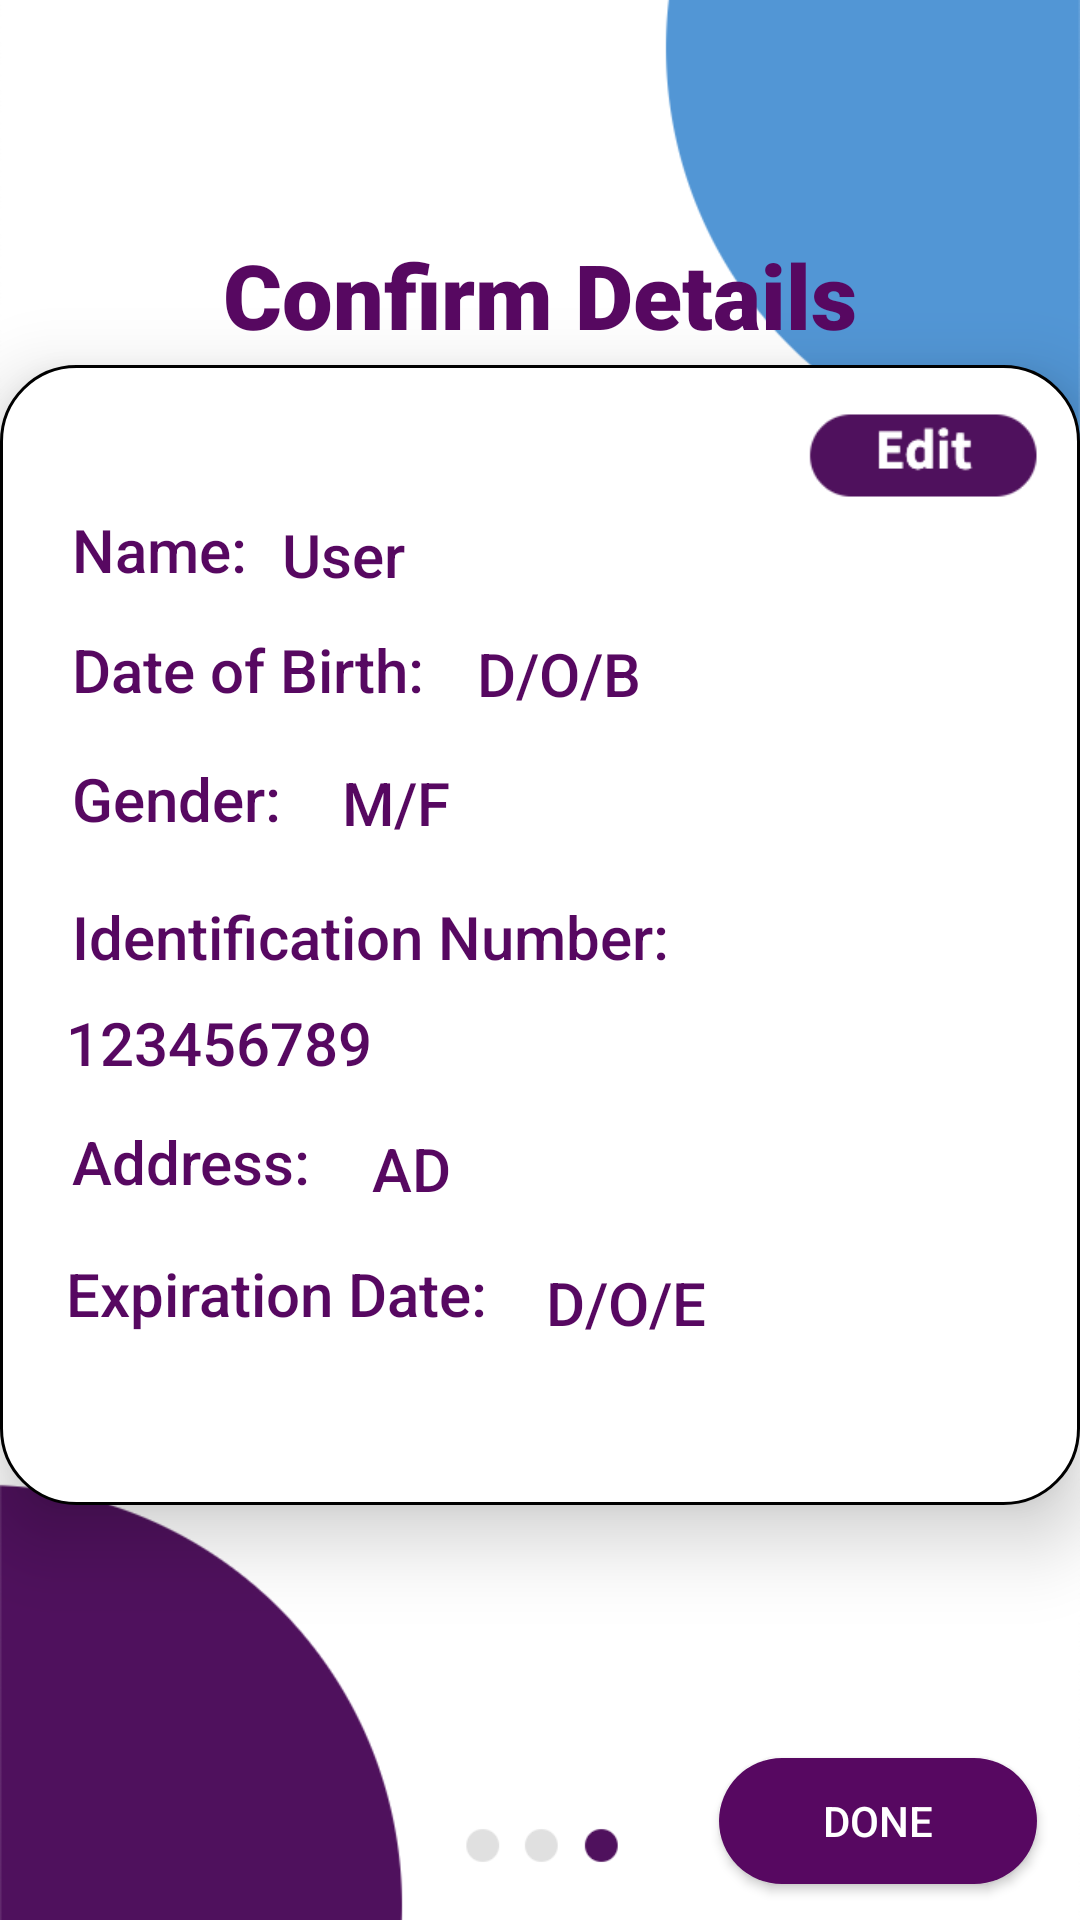

This screen was rendered from an Android layout file. Write that file and the resources it references.
<!-- AndroidManifest.xml: application theme Theme.Autone -->
<!-- res/layout/activity_user_confirm_detail_before_account.xml -->
<?xml version="1.0" encoding="utf-8"?>
<androidx.constraintlayout.widget.ConstraintLayout xmlns:android="http://schemas.android.com/apk/res/android"
    xmlns:app="http://schemas.android.com/apk/res-auto"
    xmlns:tools="http://schemas.android.com/tools"
    android:layout_width="match_parent"
    android:layout_height="match_parent"
    tools:context=".user_confirm_detail">

    <ImageView
        android:id="@+id/imageView75"
        android:layout_width="fill_parent"
        android:layout_height="fill_parent"
        android:scaleType="centerCrop"
        app:layout_constraintEnd_toEndOf="parent"
        app:layout_constraintHorizontal_bias="0.0"
        app:layout_constraintStart_toStartOf="parent"
        app:layout_constraintTop_toTopOf="parent"
        app:srcCompat="@drawable/autone_main_background" />

    <TextView
        android:id="@+id/textView74"
        android:layout_width="250dp"
        android:layout_height="wrap_content"
        android:fontFamily="sans-serif-black"
        android:text="Confirm Details"
        android:textColor="#570861"
        android:textSize="30sp"
        android:gravity="center"
        app:layout_constraintBottom_toBottomOf="parent"
        app:layout_constraintEnd_toEndOf="parent"
        app:layout_constraintStart_toStartOf="parent"
        app:layout_constraintTop_toTopOf="parent"
        app:layout_constraintVertical_bias="0.13" />

    <View
        android:id="@+id/friendWhiteBoxViewTwo"
        android:layout_width="360dp"
        android:layout_height="380dp"
        android:background="@drawable/notifications_textbox"
        android:elevation="15dp"
        app:layout_constraintBottom_toBottomOf="parent"
        app:layout_constraintEnd_toEndOf="parent"
        app:layout_constraintHorizontal_bias="0.484"
        app:layout_constraintStart_toStartOf="parent"
        app:layout_constraintTop_toTopOf="parent"
        app:layout_constraintVertical_bias="0.468" />

    <TextView
        android:id="@+id/textView75"
        android:layout_width="70dp"
        android:layout_height="31dp"
        android:layout_marginStart="24dp"
        android:layout_marginTop="48dp"
        android:fontFamily="sans-serif-medium"
        android:text="Name: "
        android:textColor="#570861"
        android:textSize="20sp"
        android:translationZ="16dp"
        app:layout_constraintStart_toStartOf="@+id/friendWhiteBoxViewTwo"
        app:layout_constraintTop_toTopOf="@+id/friendWhiteBoxViewTwo" />

    <TextView
        android:id="@+id/textView79"
        android:layout_width="135dp"
        android:layout_height="30dp"
        android:layout_marginStart="24dp"
        android:fontFamily="sans-serif-medium"
        android:text="Date of Birth: "
        android:textColor="#570861"
        android:textSize="20sp"
        android:translationZ="16dp"
        app:layout_constraintBottom_toBottomOf="@+id/friendWhiteBoxViewTwo"
        app:layout_constraintStart_toStartOf="@+id/friendWhiteBoxViewTwo"
        app:layout_constraintTop_toTopOf="@+id/friendWhiteBoxViewTwo"
        app:layout_constraintVertical_bias="0.251" />

    <EditText
        android:id="@+id/textView88"
        android:layout_width="127dp"
        android:layout_height="30dp"
        android:background="@android:color/transparent"
        android:fontFamily="sans-serif-medium"
        android:text="D/O/B"
        android:textColor="#570861"
        android:textSize="20sp"
        android:translationZ="16dp"
        app:layout_constraintBottom_toBottomOf="@+id/friendWhiteBoxViewTwo"
        app:layout_constraintStart_toEndOf="@+id/textView79"
        app:layout_constraintTop_toTopOf="@+id/friendWhiteBoxViewTwo"
        app:layout_constraintVertical_bias="0.251" />

    <TextView
        android:id="@+id/textView80"
        android:layout_width="90dp"
        android:layout_height="30dp"
        android:layout_marginStart="24dp"
        android:fontFamily="sans-serif-medium"
        android:text="Gender: "
        android:textColor="#570861"
        android:textSize="20sp"
        android:translationZ="16dp"
        app:layout_constraintBottom_toBottomOf="@+id/friendWhiteBoxViewTwo"
        app:layout_constraintStart_toStartOf="@+id/friendWhiteBoxViewTwo"
        app:layout_constraintTop_toTopOf="@+id/friendWhiteBoxViewTwo"
        app:layout_constraintVertical_bias="0.374" />

    <EditText
        android:id="@+id/textView89"
        android:layout_width="81dp"
        android:layout_height="30dp"
        android:background="@android:color/transparent"
        android:fontFamily="sans-serif-medium"
        android:text="M/F"
        android:textColor="#570861"
        android:textSize="20sp"
        android:translationZ="16dp"
        app:layout_constraintBottom_toBottomOf="@+id/friendWhiteBoxViewTwo"
        app:layout_constraintEnd_toEndOf="parent"
        app:layout_constraintHorizontal_bias="0.0"
        app:layout_constraintStart_toEndOf="@+id/textView80"
        app:layout_constraintTop_toTopOf="@+id/friendWhiteBoxViewTwo"
        app:layout_constraintVertical_bias="0.374" />

    <TextView
        android:id="@+id/textView81"
        android:layout_width="225dp"
        android:layout_height="31dp"
        android:layout_marginStart="24dp"
        android:layout_marginTop="16dp"
        android:fontFamily="sans-serif-medium"
        android:text="Identification Number: "
        android:textColor="#570861"
        android:textSize="20sp"
        android:translationZ="16dp"
        app:layout_constraintEnd_toEndOf="parent"
        app:layout_constraintHorizontal_bias="0.0"
        app:layout_constraintStart_toStartOf="@+id/friendWhiteBoxViewTwo"
        app:layout_constraintTop_toBottomOf="@+id/textView80" />

    <EditText
        android:id="@+id/textView82"
        android:layout_width="164dp"
        android:layout_height="28dp"
        android:layout_marginTop="4dp"
        android:background="@android:color/transparent"
        android:fontFamily="sans-serif-medium"
        android:text="123456789"
        android:textColor="#570861"
        android:textSize="20sp"
        android:translationZ="16dp"
        app:layout_constraintEnd_toEndOf="parent"
        app:layout_constraintHorizontal_bias="0.112"
        app:layout_constraintStart_toStartOf="@+id/friendWhiteBoxViewTwo"
        app:layout_constraintTop_toBottomOf="@+id/textView81" />

    <TextView
        android:id="@+id/textView83"
        android:layout_width="100dp"
        android:layout_height="32dp"
        android:layout_marginStart="24dp"
        android:layout_marginTop="12dp"
        android:fontFamily="sans-serif-medium"
        android:text="Address: "
        android:textColor="#570861"
        android:textSize="20sp"
        android:translationZ="16dp"
        app:layout_constraintStart_toStartOf="@+id/friendWhiteBoxViewTwo"
        app:layout_constraintTop_toBottomOf="@+id/textView82" />

    <EditText
        android:id="@+id/textView90"
        android:layout_width="220dp"
        android:layout_height="32dp"
        android:layout_marginTop="12dp"
        android:layout_marginEnd="8dp"
        android:background="@android:color/transparent"
        android:fontFamily="sans-serif-medium"
        android:text="AD"
        android:textColor="#570861"
        android:textSize="20sp"
        android:translationZ="16dp"
        app:layout_constraintEnd_toEndOf="parent"
        app:layout_constraintHorizontal_bias="0.0"
        app:layout_constraintStart_toEndOf="@+id/textView83"
        app:layout_constraintTop_toBottomOf="@+id/textView82" />

    <TextView
        android:id="@+id/textView84"
        android:layout_width="160dp"
        android:layout_height="33dp"
        android:layout_marginTop="12dp"
        android:fontFamily="sans-serif-medium"
        android:text="Expiration Date: "
        android:textColor="#570861"
        android:textSize="20sp"
        android:translationZ="16dp"
        app:layout_constraintEnd_toEndOf="parent"
        app:layout_constraintHorizontal_bias="0.11"
        app:layout_constraintStart_toStartOf="@+id/friendWhiteBoxViewTwo"
        app:layout_constraintTop_toBottomOf="@+id/textView83" />

    <EditText
        android:id="@+id/textView91"
        android:layout_width="159dp"
        android:layout_height="33dp"
        android:layout_marginTop="12dp"
        android:layout_marginEnd="32dp"
        android:background="@android:color/transparent"
        android:fontFamily="sans-serif-medium"
        android:text="D/O/E"
        android:textColor="#570861"
        android:textSize="20sp"
        android:translationZ="16dp"
        app:layout_constraintEnd_toEndOf="parent"
        app:layout_constraintHorizontal_bias="0.0"
        app:layout_constraintStart_toEndOf="@+id/textView84"
        app:layout_constraintTop_toBottomOf="@+id/textView90" />

    <EditText
        android:id="@+id/textView86"
        android:layout_width="170dp"
        android:layout_height="31dp"
        android:background="@android:color/transparent"
        android:fontFamily="sans-serif-medium"
        android:text="User"
        android:textColor="#570861"
        android:textSize="20sp"
        android:translationZ="16dp"
        app:layout_constraintBottom_toBottomOf="@+id/friendWhiteBoxViewTwo"
        app:layout_constraintEnd_toEndOf="parent"
        app:layout_constraintHorizontal_bias="0.0"
        app:layout_constraintStart_toEndOf="@+id/textView75"
        app:layout_constraintTop_toTopOf="@+id/friendWhiteBoxViewTwo"
        app:layout_constraintVertical_bias="0.137" />

    <ImageView
        android:id="@+id/imageView77"
        android:layout_width="88dp"
        android:layout_height="35dp"
        android:translationZ="16dp"
        app:layout_constraintBottom_toBottomOf="@+id/friendWhiteBoxViewTwo"
        app:layout_constraintEnd_toEndOf="@+id/friendWhiteBoxViewTwo"
        app:layout_constraintHorizontal_bias="0.966"
        app:layout_constraintStart_toStartOf="@+id/friendWhiteBoxViewTwo"
        app:layout_constraintTop_toTopOf="@+id/friendWhiteBoxViewTwo"
        app:layout_constraintVertical_bias="0.037"
        app:srcCompat="@drawable/_2023_08_09__4_15_08" />

    <ImageView
        android:id="@+id/imageView78"
        android:layout_width="60dp"
        android:layout_height="25dp"
        app:layout_constraintBottom_toBottomOf="@+id/imageView75"
        app:layout_constraintEnd_toEndOf="parent"
        app:layout_constraintStart_toStartOf="parent"
        app:layout_constraintTop_toBottomOf="@+id/friendWhiteBoxViewTwo"
        app:layout_constraintVertical_bias="0.892"
        app:srcCompat="@drawable/user_create_account_step_3" />

    <androidx.appcompat.widget.AppCompatButton
        android:id="@+id/button13"
        android:layout_width="106dp"
        android:layout_height="42dp"
        android:layout_marginBottom="12dp"
        android:background="@drawable/actual_round_botton_normal_blue"
        android:text="Done"
        android:textColor="#FFFFFF"
        app:layout_constraintBottom_toBottomOf="parent"
        app:layout_constraintEnd_toEndOf="parent"
        app:layout_constraintHorizontal_bias="0.944"
        app:layout_constraintStart_toStartOf="parent"
        app:layout_constraintVertical_bias="0.89" />

</androidx.constraintlayout.widget.ConstraintLayout>
<!-- resources referenced by this layout -->
<resources>
  <!-- drawable _2023_08_09__4_15_08: png bitmap (drawable, 6780 bytes) -->
  <!-- drawable actual_round_botton_normal_blue (drawable) -->
  <shape xmlns:android="http://schemas.android.com/apk/res/android"
      android:shape="rectangle">
      <solid android:color="#570861"/>
      <corners android:bottomRightRadius="32dp"
          android:bottomLeftRadius="32dp"
          android:topRightRadius="32dp"
          android:topLeftRadius="32dp"/>
      </shape>
  <!-- drawable autone_main_background: png bitmap (drawable, 36044 bytes) -->
  <!-- drawable notifications_textbox (drawable) -->
  <?xml version="1.0" encoding="utf-8"?>
  <shape xmlns:android="http://schemas.android.com/apk/res/android"
      android:shape="rectangle">
      <solid android:color="#FFFFFF"/>
      <corners android:bottomRightRadius="25dp"
          android:bottomLeftRadius="25dp"
          android:topRightRadius="25dp"
          android:topLeftRadius="25dp"/>
      <stroke android:width="1dp"
          color="#000000" />
  </shape>
  <!-- drawable user_create_account_step_3: png bitmap (drawable, 5332 bytes) -->
  <style name="Theme.Autone" parent="Theme.MaterialComponents.DayNight.NoActionBar">
          
          <item name="colorPrimary">@color/purple_500</item>
          <item name="colorPrimaryVariant">@color/purple_700</item>
          <item name="colorOnPrimary">@color/white</item>
          
          <item name="colorSecondary">@color/teal_200</item>
          <item name="colorSecondaryVariant">@color/teal_700</item>
          <item name="colorOnSecondary">@color/black</item>
          
          <item name="android:statusBarColor" tools:targetApi="l">?attr/colorPrimaryVariant</item>
          
      </style>
  <!-- not gathered from this repository: default colours our renderer supplied (Android Studio template values) -->
  <color name="purple_500">#FF6200EE</color>
  <color name="purple_700">#FF3700B3</color>
  <color name="teal_200">#FF03DAC5</color>
  <color name="teal_700">#FF018786</color>
  <color name="black">#FF000000</color>
  <color name="white">#FFFFFFFF</color>
</resources>
